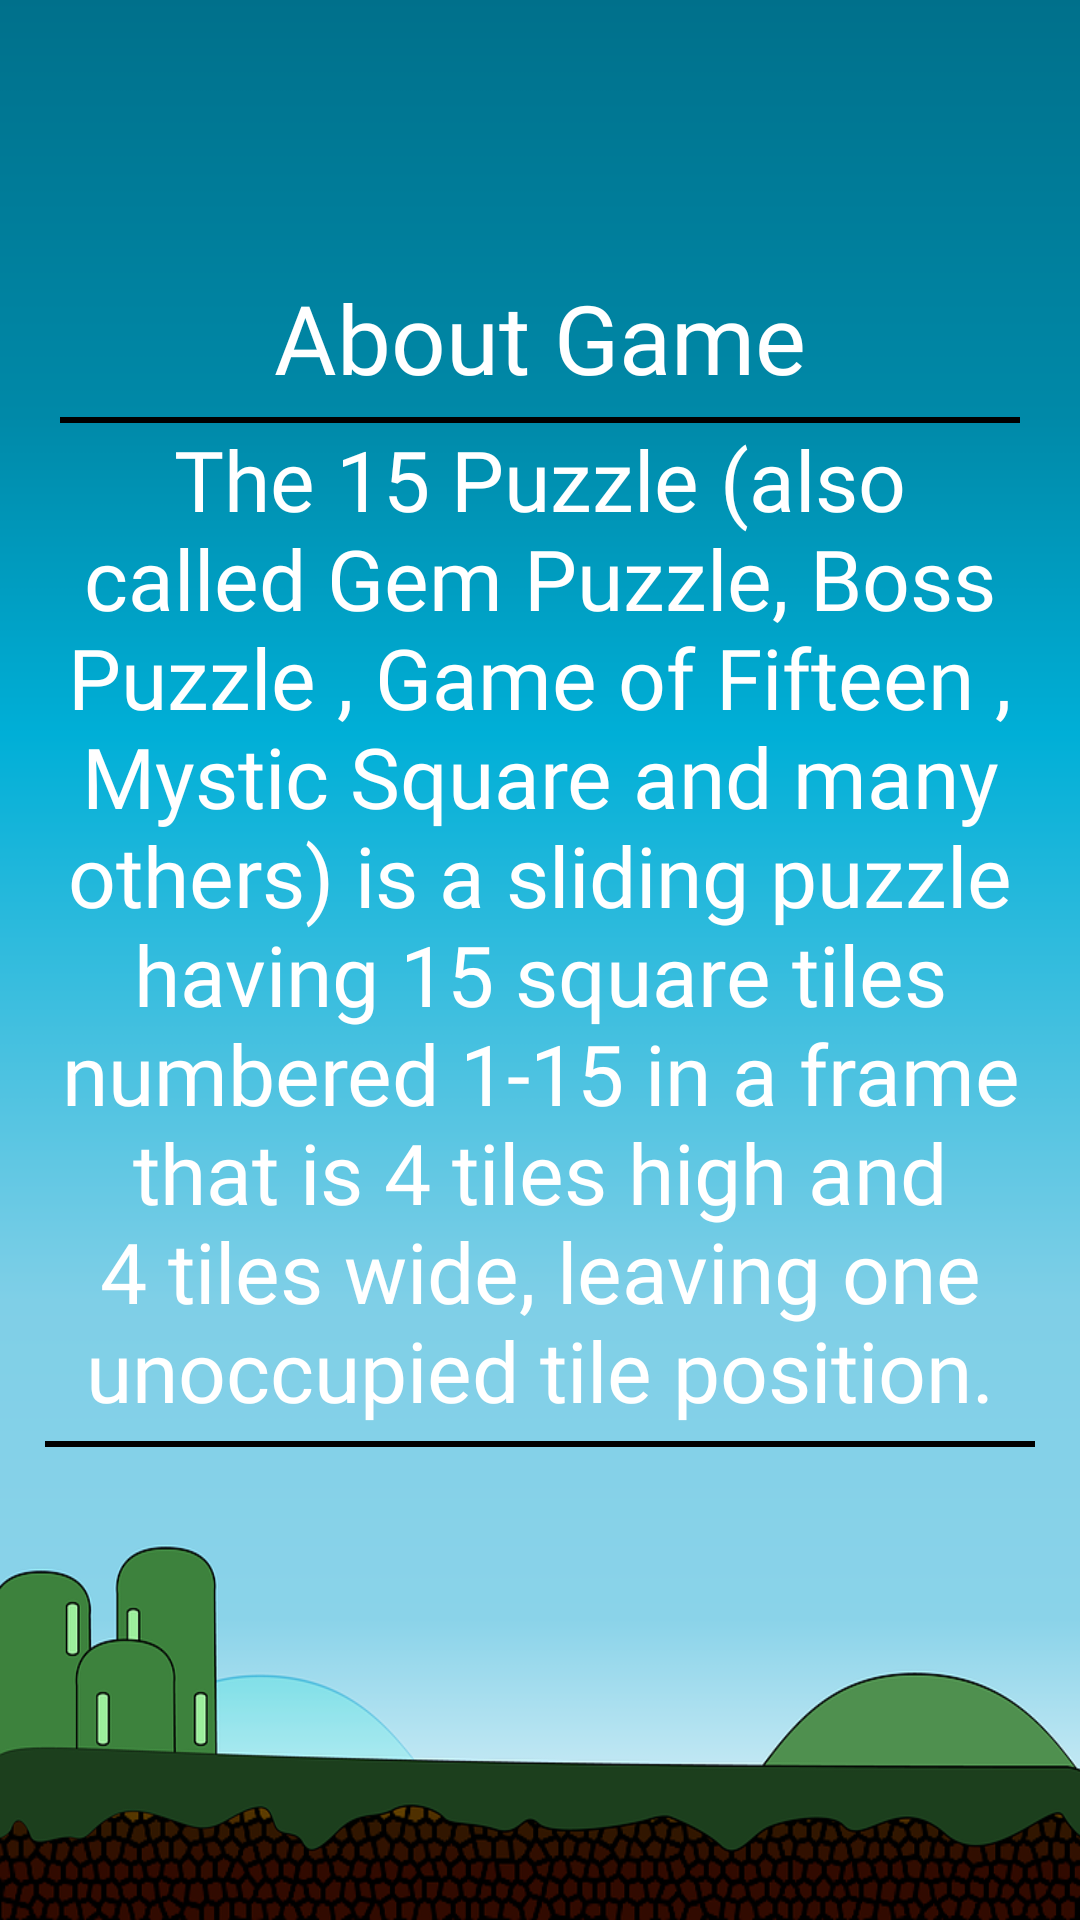

Android layout source for this screen:
<!-- AndroidManifest.xml: application theme Theme.15Puzzle -->
<!-- res/layout/layout_about.xml -->
<?xml version="1.0" encoding="utf-8"?>
<androidx.constraintlayout.widget.ConstraintLayout xmlns:android="http://schemas.android.com/apk/res/android"
    android:layout_width="match_parent"
    android:layout_height="match_parent"
    xmlns:app="http://schemas.android.com/apk/res-auto"
    android:background="@drawable/background">

    <androidx.appcompat.widget.AppCompatImageView
        android:id="@+id/back"
        android:layout_width="55dp"
        android:layout_height="55dp"
        app:layout_constraintTop_toTopOf="parent"
        app:layout_constraintStart_toStartOf="parent"
        app:srcCompat="@drawable/back"
        android:layout_margin="16dp"/>
    <androidx.appcompat.widget.AppCompatTextView
        android:id="@+id/aboutGame"
        android:layout_width="wrap_content"
        android:layout_height="wrap_content"
        app:layout_constraintStart_toStartOf="parent"
        app:layout_constraintEnd_toEndOf="parent"
        app:layout_constraintTop_toBottomOf="@id/back"
        android:text="@string/about"
        android:textSize="32sp"
        android:layout_marginTop="20dp"
        android:fontFamily="@font/exo_style"
        android:textColor="@color/white"/>
    <androidx.appcompat.widget.AppCompatTextView
        android:id="@+id/text"
        app:layout_constraintTop_toBottomOf="@id/aboutGame"
        app:layout_constraintStart_toStartOf="parent"
        app:layout_constraintEnd_toEndOf="parent"
        android:layout_width="match_parent"
        android:layout_height="2dp"
        android:background="@color/black"
        android:layout_marginEnd="20dp"
        android:layout_marginStart="20dp"
        android:layout_marginTop="5dp"/>
    <androidx.appcompat.widget.AppCompatTextView
        android:id="@+id/about"
        android:layout_width="match_parent"
        android:layout_height="wrap_content"
        app:layout_constraintTop_toBottomOf="@id/text"
        app:layout_constraintStart_toStartOf="parent"
        app:layout_constraintEnd_toEndOf="parent"
        android:text="@string/about_game"
        android:textSize="28sp"
        android:gravity="center"
        android:textColor="@color/white"
        android:fontFamily="@font/exo_style"
        android:layout_marginEnd="20dp"
        android:layout_marginStart="20dp"/>
    <androidx.appcompat.widget.AppCompatTextView
        android:id="@+id/text2"
        app:layout_constraintTop_toBottomOf="@id/about"
        app:layout_constraintStart_toStartOf="parent"
        app:layout_constraintEnd_toEndOf="parent"
        android:layout_width="match_parent"
        android:layout_height="2dp"
        android:background="@color/black"
        android:layout_marginEnd="15dp"
        android:layout_marginStart="15dp"
        android:layout_marginTop="5dp"/>
</androidx.constraintlayout.widget.ConstraintLayout>
<!-- resources referenced by this layout -->
<resources>
  <color name="black">#FF000000</color>
  <color name="white">#FFFFFFFF</color>
  <!-- drawable background: png bitmap (drawable, 82071 bytes) -->
  <string name="about">About Game</string>
  <string name="about_game">The 15 Puzzle (also called Gem Puzzle, Boss Puzzle , Game of Fifteen , Mystic Square and many others) is a sliding puzzle having 15 square tiles numbered 1\-15 in a frame that is 4 tiles high and 4 tiles wide, leaving one unoccupied tile position.</string>
  <style name="Theme.15Puzzle" parent="Theme.MaterialComponents.DayNight.DarkActionBar">
          
          <item name="colorPrimary">@color/purple_500</item>
          <item name="colorPrimaryVariant">@color/purple_700</item>
          <item name="colorOnPrimary">@color/white</item>
          
          <item name="colorSecondary">@color/teal_200</item>
          <item name="colorSecondaryVariant">@color/teal_700</item>
          <item name="colorOnSecondary">@color/black</item>
          
          <item name="android:statusBarColor" tools:targetApi="l">?attr/colorPrimaryVariant</item>
          
      </style>
  <color name="purple_500">#FF6200EE</color>
  <color name="purple_700">#FF3700B3</color>
  <color name="teal_200">#FF03DAC5</color>
  <color name="teal_700">#FF018786</color>
</resources>
